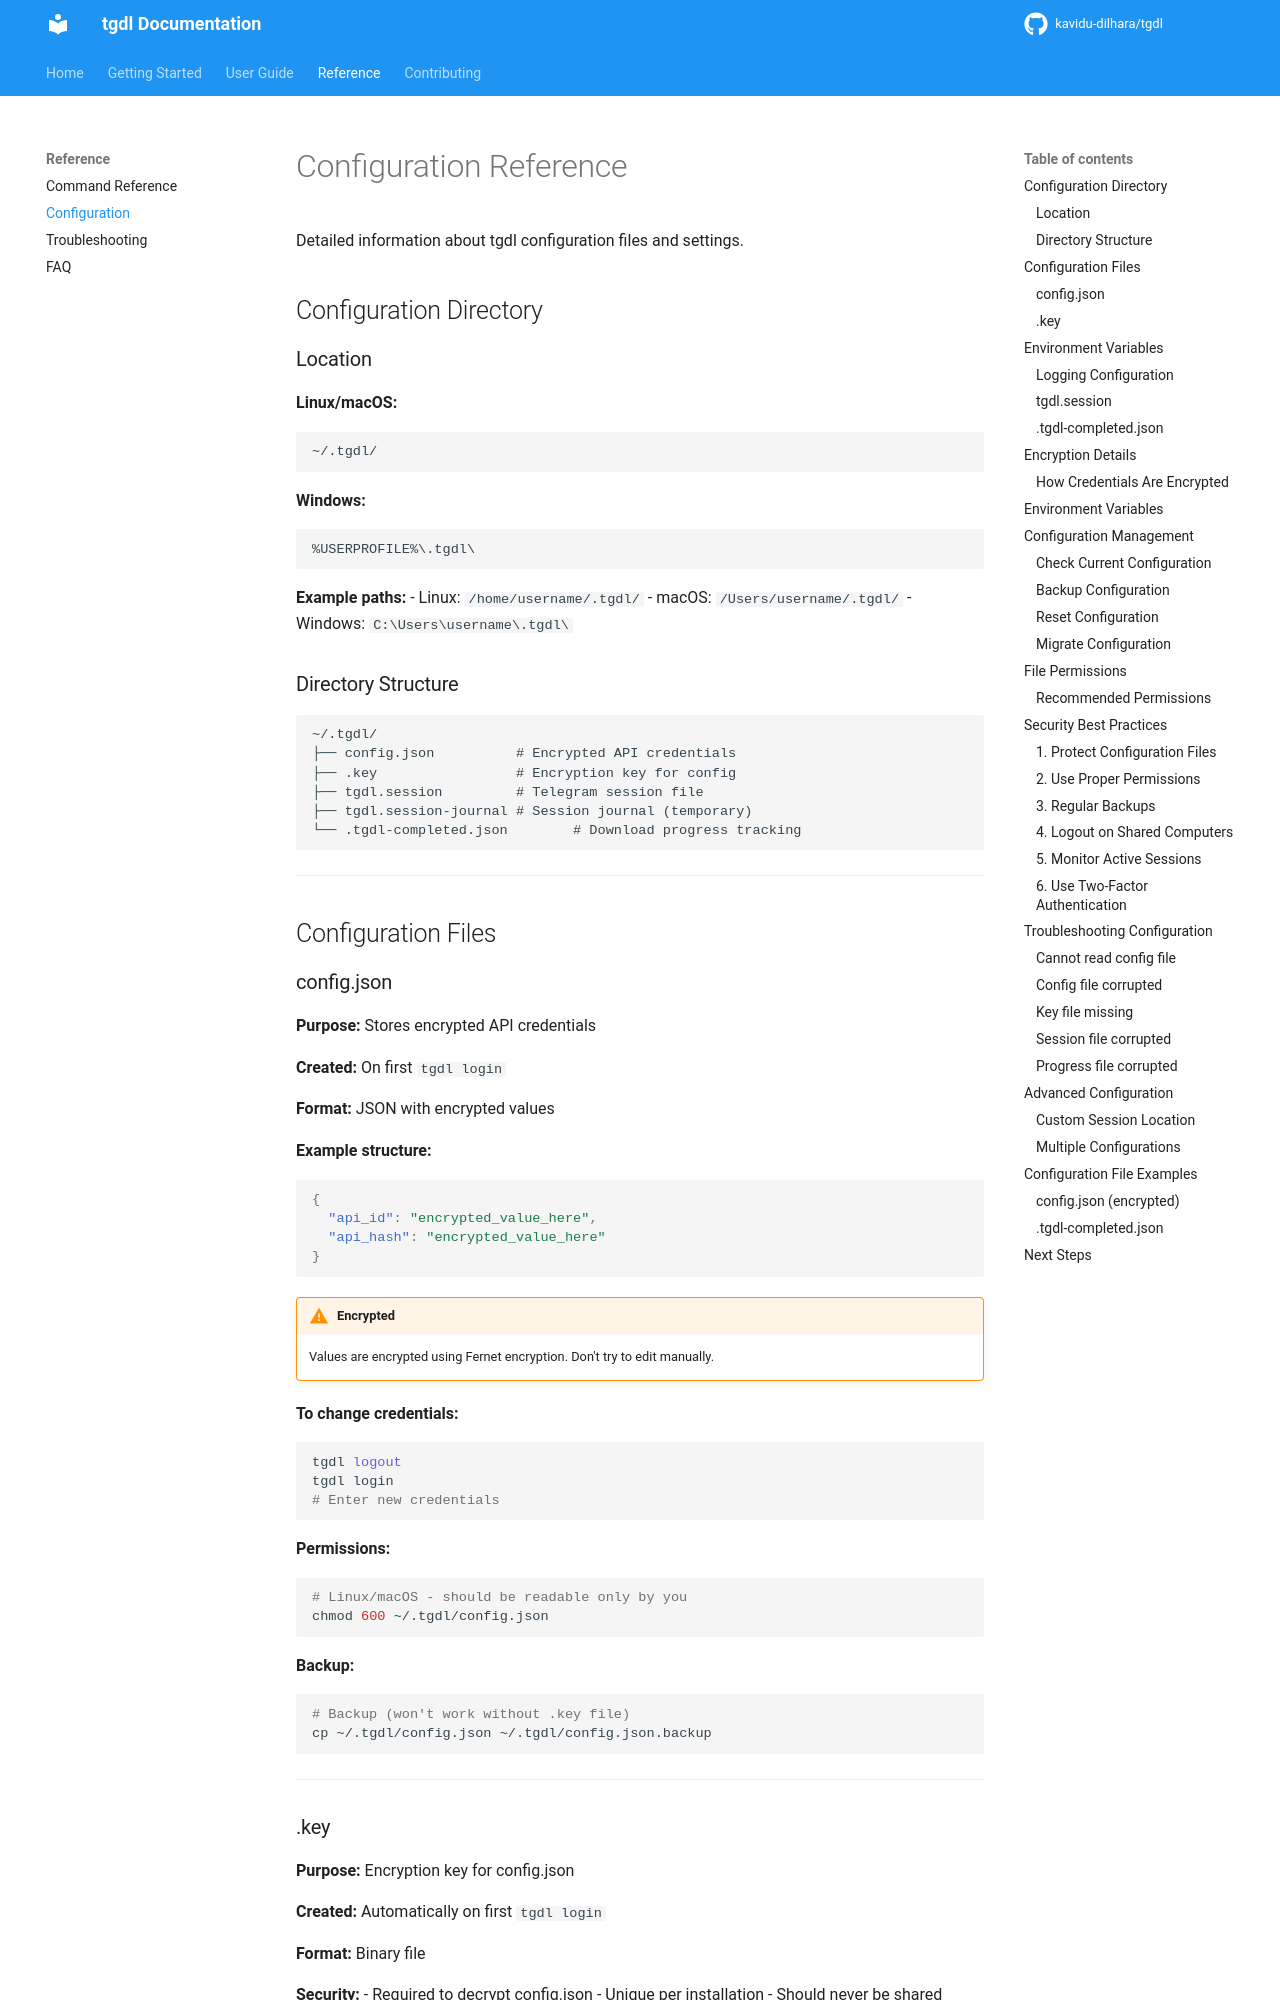

repository: kavidu-dilhara/tgdl · page: configuration/index.html · generator: mkdocs

# Configuration Reference

Detailed information about tgdl configuration files and settings.

## Configuration Directory

### Location

**Linux/macOS:**
```
~/.tgdl/
```

**Windows:**
```
%USERPROFILE%\.tgdl\
```

**Example paths:**
- Linux: `/home/username/.tgdl/`
- macOS: `/Users/username/.tgdl/`
- Windows: `C:\Users\username\.tgdl\`

### Directory Structure

```
~/.tgdl/
├── config.json          # Encrypted API credentials
├── .key                 # Encryption key for config
├── tgdl.session         # Telegram session file
├── tgdl.session-journal # Session journal (temporary)
└── progress.json        # Download progress tracking
```

---

## Configuration Files

### config.json

**Purpose:** Stores encrypted API credentials

**Created:** On first `tgdl login`

**Format:** JSON with encrypted values

**Example structure:**
```json
{
  "api_id": "encrypted_value_here",
  "api_hash": "encrypted_value_here"
}
```

!!! warning "Encrypted"
    Values are encrypted using Fernet encryption. Don't try to edit manually.

**To change credentials:**
```bash
tgdl logout
tgdl login
# Enter new credentials
```

**Permissions:**
```bash
# Linux/macOS - should be readable only by you
chmod 600 ~/.tgdl/config.json
```

**Backup:**
```bash
# Backup (won't work without .key file)
cp ~/.tgdl/config.json ~/.tgdl/config.json.backup
```

---
